Run: headless pygame with SDL's dummy video driver; simulated clock (each Clock.tick advances the game by its frame time, no real sleeping); random seed 0; keys injected as events and as key.get_pressed() state; no mouse input.
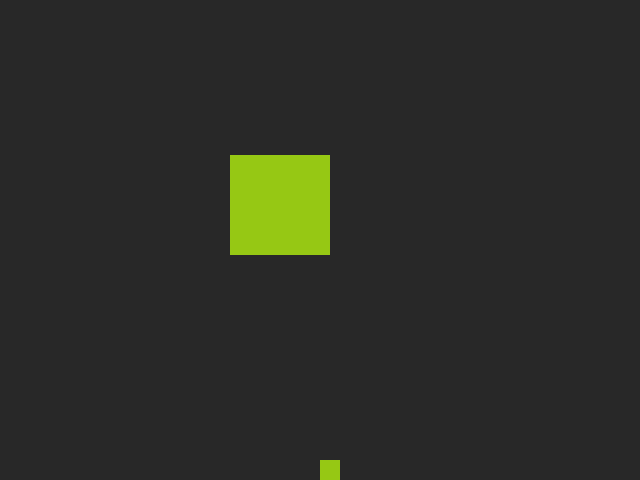
Frame 1 of 4 · flips 1–60 · no input
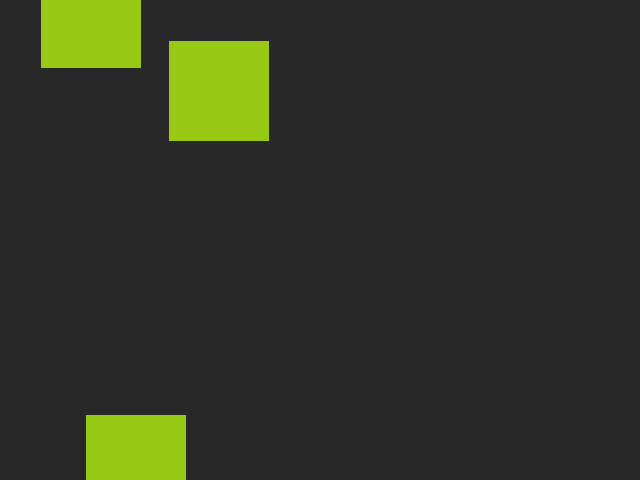
Frame 2 of 4 · flips 61–180 · tapped SPACE, RETURN · held RIGHT (→), D
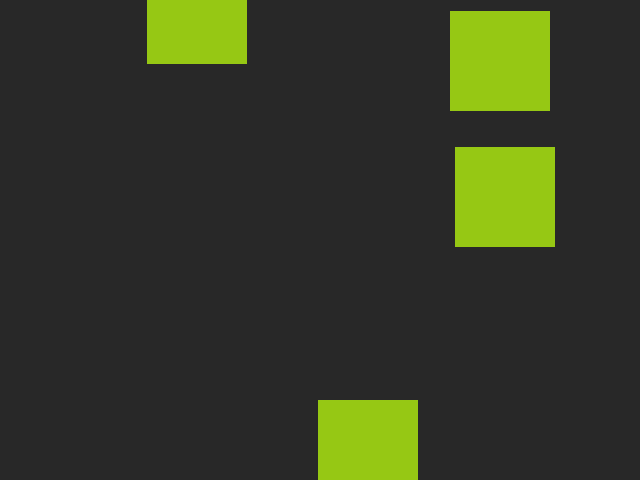
Frame 3 of 4 · flips 181–300 · held DOWN (↓), S
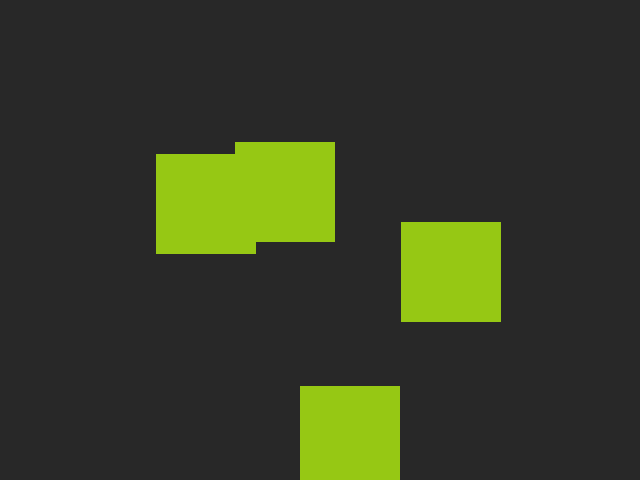
Frame 4 of 4 · flips 301–420 · held LEFT (←), A, UP (↑), W

The pygame program that drew these frames:

import pygame as pg
import sys
import random as rd
#From Virus_python import Ennemie
#TEST

screen_width = 640   #define screen width
screen_height = 480  #define screen height

def main():

    player1 = Player()

    screen = pg.display.set_mode((screen_width, screen_height))
    clock = pg.time.Clock()
    done = False
    enemies = []
    for x in range(30):
        enemies.append(Enemy())

    while not done:
        for event in pg.event.get():
            if event.type == pg.QUIT:
                done = True


        # Control de tout le clavier
        keys = pg.key.get_pressed()
        release_p = 0
        if keys[pg.K_a]:  #to move left.
            player1.direction = 2
        elif keys[pg.K_d]: #to move right
            player1.direction = 1
        else:
            player1.direction = 0



        """#print ("key_p ", keys[pg.K_p])
        #print ("release ", release_p)
        if keys[pg.K_p] and release_p == 0:
            enemies.append(Enemy())
            release_p = 1

        elif keys[pg.K_p] == 0 and release_p == 1:
            release_p = 0
            print ("key_p ", keys[pg.K_p])
            print ("release ", release_p)"""

        player1.Move()

        screen.fill((40, 40, 40))                       #couleur backgroud besoin d'être dans la loop?
        pg.draw.rect(screen, (150, 200, 20), player1.drawing)

        if len(enemies) > 0:
            for x in range (0,len(enemies) - 1):
                enemies[x].Move()
                pg.draw.rect(screen, (150, 200, 20), enemies[x].drawing)

        CheckColision(player1, enemies)


        pg.display.flip()                               #Update L'écran au complet
        clock.tick(30)                                  #1 frame au 30 millisecondes (delaie l'update de pygame)

class Player():
    def __init__(self):
        global screen_width
        global screen_height
        self.width = 20
        self.height = 20
        self.x_pos = screen_width/2
        self.y_pos = screen_height - self.height
        self.drawing = pg.Rect(self.x_pos, self.y_pos, self.width, self.height)
        self.direction = 0 # 0 = neutre // 1 = gauche // 2 = droite
        self.speed = 4

    def Move(self):
        if self.direction == 1:
            self.drawing.x += self.speed
            self.x_pos += self.speed
        elif self.direction == 2:
            self.drawing.x -= self.speed
            self.x_pos -= self.speed

class Enemy():
    def __init__(self):
        global screen_width
        global screen_height
        rd.seed()
        self.width = 100
        self.height = 100
        self.x_pos = rd.randint(0, screen_width - self.width)
        self.y_pos = rd.randint(-5000, 0-self.height)            #crée le bloc au dessus de l'écran quand il spawn
        self.speed = 5
        self.drawing = pg.Rect(self.x_pos, self.y_pos, self.width, self.height)
        #corona = pg.circle(300, 20, 20, 20)

    def Move(self):
#        pg.draw.circle(screen, (255, 10, 10), (enemy, 20, 20, 20))
        self.y_pos += self.speed
        self.drawing.y += self.speed

def CheckColision(player, enemy):
    for x in range (0,len(enemy)-1):
        if  (player.x_pos < (enemy[x].x_pos + enemy[x].width) and
            player.x_pos + player.width > enemy[x].x_pos and
            enemy[x].y_pos + enemy[x].height > screen_height - player.height and
            enemy[x].y_pos <= screen_height):
            print("collision")
            print("other")



if __name__ == '__main__':
    pg.init()
    main()
    pg.quit()
    sys.exit()
